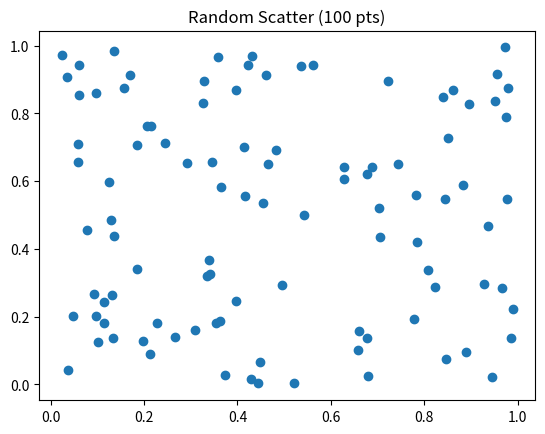

Here is the Python script that generated this plot:
import os
os.environ.setdefault('MPLBACKEND','Agg')
import matplotlib.pyplot as plt
import random

xs = [random.random() for _ in range(100)]
ys = [random.random() for _ in range(100)]
plt.figure()
plt.scatter(xs, ys)
plt.title('Random Scatter (100 pts)')
plt.savefig('scatter.png')
